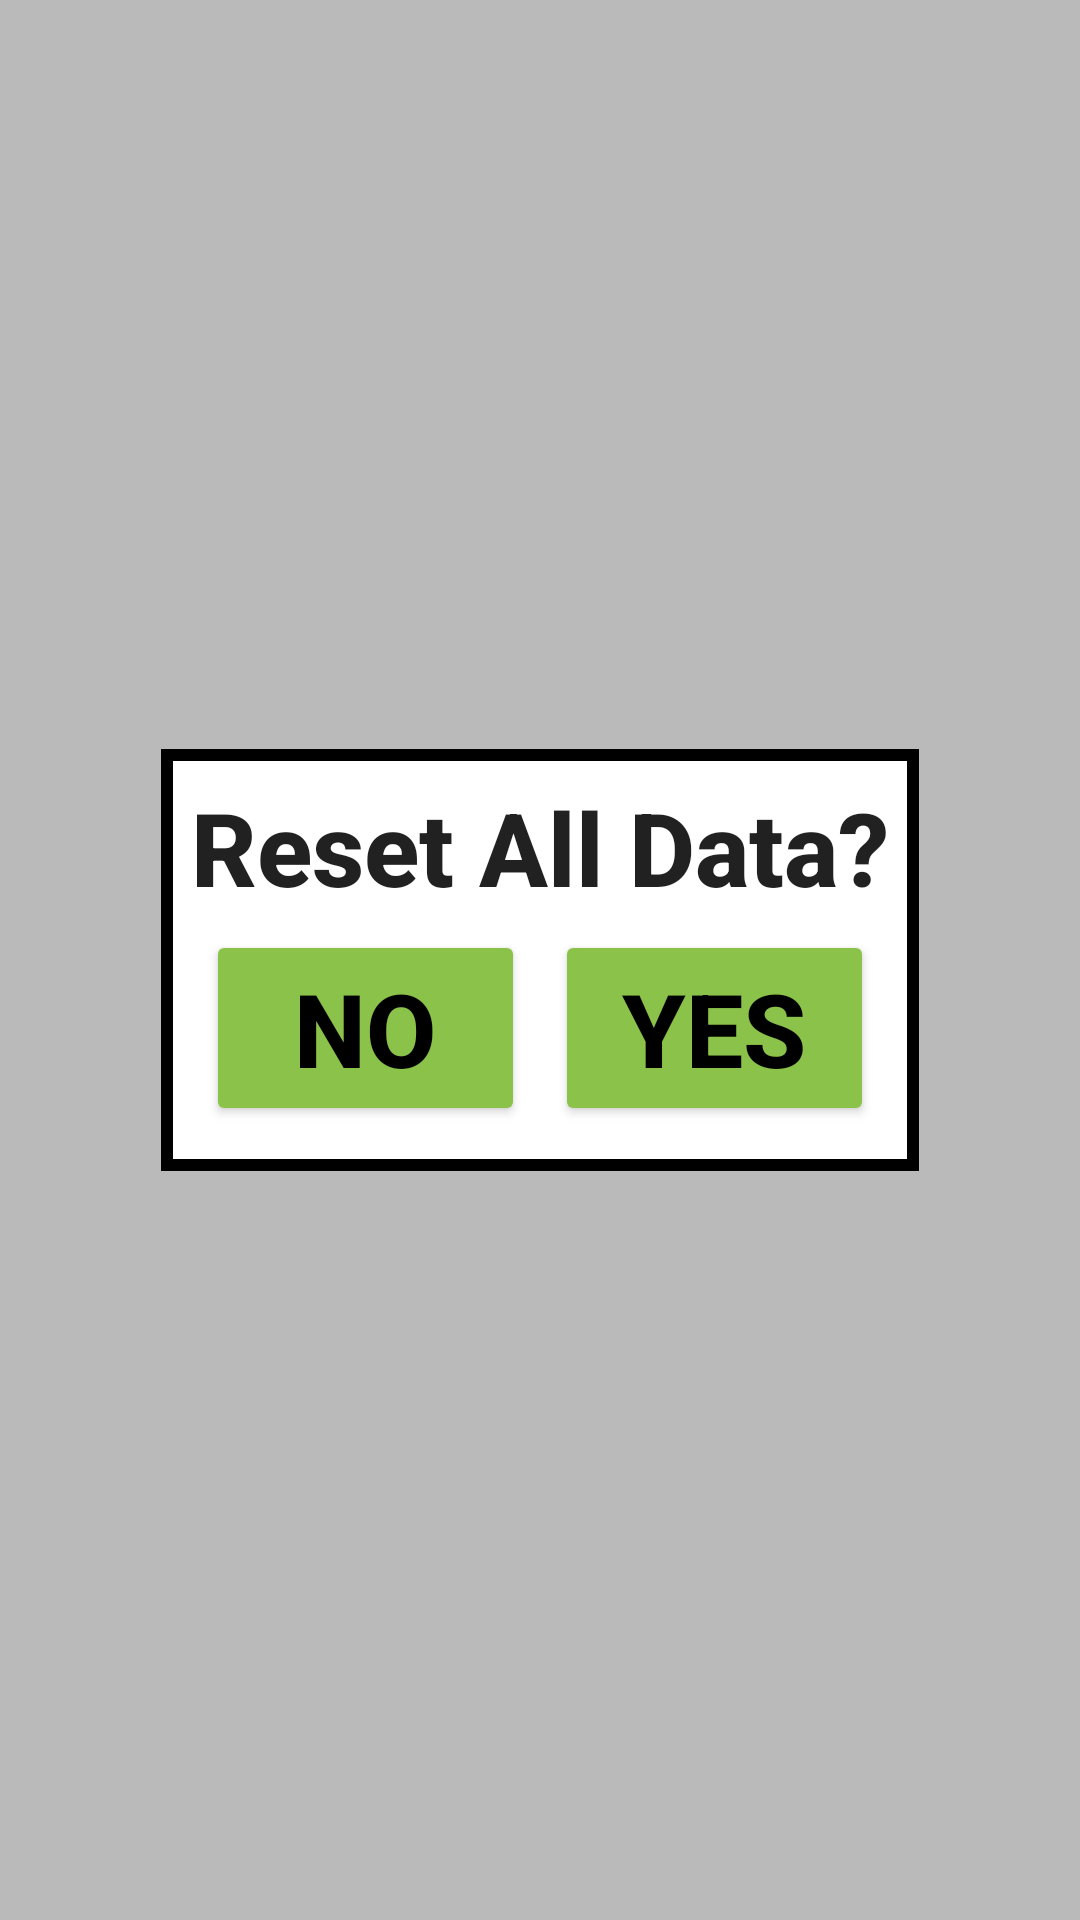

This screen was rendered from an Android layout file. Write that file and the resources it references.
<!-- AndroidManifest.xml: application theme Theme.RallyTimingApp -->
<!-- res/layout/reset_popup.xml -->
<?xml version="1.0" encoding="utf-8"?>
<androidx.constraintlayout.widget.ConstraintLayout xmlns:android="http://schemas.android.com/apk/res/android"
    xmlns:app="http://schemas.android.com/apk/res-auto"
    xmlns:tools="http://schemas.android.com/tools"
    android:layout_width="match_parent"
    android:layout_height="match_parent"
    android:layout_centerHorizontal="true"
    android:layout_centerVertical="true"
    android:background="#80787676">

    <LinearLayout
        android:layout_width="wrap_content"
        android:layout_height="wrap_content"
        android:background="@drawable/popup_border"
        android:orientation="vertical"
        android:padding="10dp"
        app:layout_constraintBottom_toBottomOf="parent"
        app:layout_constraintLeft_toLeftOf="parent"
        app:layout_constraintRight_toRightOf="parent"
        app:layout_constraintTop_toTopOf="parent">

        <TextView
            android:id="@+id/ConfirmReset"
            android:layout_width="wrap_content"
            android:layout_height="wrap_content"
            android:text="Reset All Data?"
            android:textAlignment="center"
            android:textAppearance="@style/TextAppearance.AppCompat.Body2"
            android:textSize="34sp"
            android:textStyle="bold" />

        <LinearLayout
            android:layout_width="match_parent"
            android:layout_height="match_parent"
            android:orientation="horizontal">

            <Button
                android:id="@+id/NoResetButton"
                android:layout_width="match_parent"
                android:layout_height="wrap_content"
                android:layout_gravity="center"
                android:layout_margin="5dp"
                android:layout_weight="1"
                android:backgroundTint="#8BC34A"
                android:padding="10dp"
                android:text="@string/no"
                android:textColor="@color/black"
                android:textSize="34sp"
                android:textStyle="bold"
                app:strokeColor="@color/black"
                app:strokeWidth="4dp" />

            <Button
                android:id="@+id/YesResetButton"
                android:layout_width="match_parent"
                android:layout_height="wrap_content"
                android:layout_gravity="center"
                android:layout_margin="5dp"
                android:layout_weight="1"
                android:backgroundTint="#8BC34A"
                android:padding="10dp"
                android:text="@string/yes"
                android:textColor="@color/black"
                android:textSize="34sp"
                android:textStyle="bold"
                app:strokeColor="@color/black"
                app:strokeWidth="4dp" />
        </LinearLayout>

    </LinearLayout>

</androidx.constraintlayout.widget.ConstraintLayout>
<!-- resources referenced by this layout -->
<resources>
  <color name="black">#FF000000</color>
  <!-- drawable popup_border (drawable) -->
  <?xml version="1.0" encoding="utf-8"?>
  <shape xmlns:android="http://schemas.android.com/apk/res/android" android:shape="rectangle" >
      <solid android:color="@color/white" />
      <stroke android:width="4dip" android:color="#000000"/>
      <padding android:bottom="5dp" android:left="5dp" android:right="5dp" android:top="5dp"/>
  </shape>
  <string name="no">NO</string>
  <string name="yes">YES</string>
  <style name="Theme.RallyTimingApp" parent="Theme.MaterialComponents.DayNight.DarkActionBar">
          
          <item name="colorPrimary">@color/dark_blue</item>
          <item name="colorPrimaryVariant">@color/darker_blue</item>
          <item name="colorOnPrimary">@color/white</item>
          
          <item name="colorSecondary">@color/black</item>
          <item name="colorSecondaryVariant">@color/darker_yellow</item>
          <item name="colorOnSecondary">@color/black</item>
          
          <item name="android:statusBarColor" tools:targetApi="l">?attr/colorPrimaryVariant</item>
          
      </style>
  <color name="white">#FFFFFFFF</color>
  <color name="dark_blue">#FF3366FF</color>
  <color name="darker_blue">#FF1950FF</color>
  <color name="darker_yellow">#FFFFFF5D</color>
</resources>
